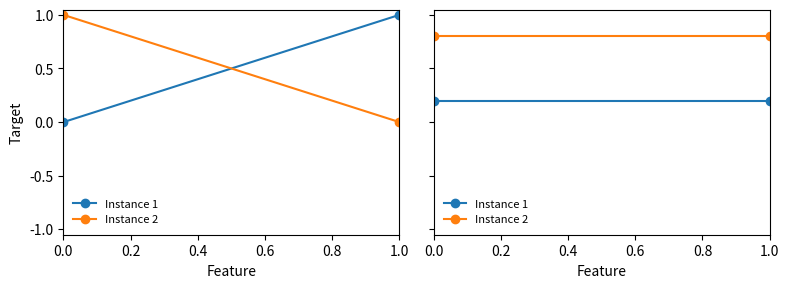

This chart was generated by the following Python code: (Note: this script raises an exception after producing the figure.)
import os
import matplotlib.pyplot as plt
import numpy as np

x = np.array([0.0, 1.0])

yA1 = np.array([0.0, 1.0])
yA2 = np.array([1.0, 0.0])

yB1 = np.array([0.2, 0.2])
yB2 = np.array([0.8, 0.8])

pd_A = (yA1 + yA2) / 2.0
pd_B = (yB1 + yB2) / 2.0
assert np.allclose(pd_A, pd_B), "PD curves must be identical for both datasets."

def plot_pair(x, dataA, dataB, show_avg, filename):
    """Plot crossing vs non-crossing ICE side by side."""
    (yA1, yA2) = dataA
    (yB1, yB2) = dataB

    fig, axes = plt.subplots(1, 2, figsize=(8, 3), dpi=150, sharey=True)

    for ax, (y1, y2) in zip(axes, [(yA1, yA2), (yB1, yB2)]):
        ax.plot(x, y1, marker='o', label="Instance 1")
        ax.plot(x, y2, marker='o', label="Instance 2")
        if show_avg:
            ax.plot(x, (y1 + y2) / 2.0, linestyle='--', marker='o', label="Average")
        ax.set_xlabel("Feature")
        ax.set_xlim(x.min(), x.max())
        ax.set_ylim(-1.05, 1.05)
        ax.legend(loc="best", frameon=False, fontsize=8)

    axes[0].set_ylabel("Target")
    fig.tight_layout()
    fig.savefig(os.path.join(os.pardir, "figures", filename), format="svg")
    plt.close(fig)

if __name__ == "__main__":
    dataA = (yA1, yA2)
    dataB = (yB1, yB2)
    plot_pair(x, dataA, dataB, show_avg=False, filename="lecture3_crossing.svg")
    plot_pair(x, dataA, dataB, show_avg=True, filename="lecture3_crossing_avg.svg")
